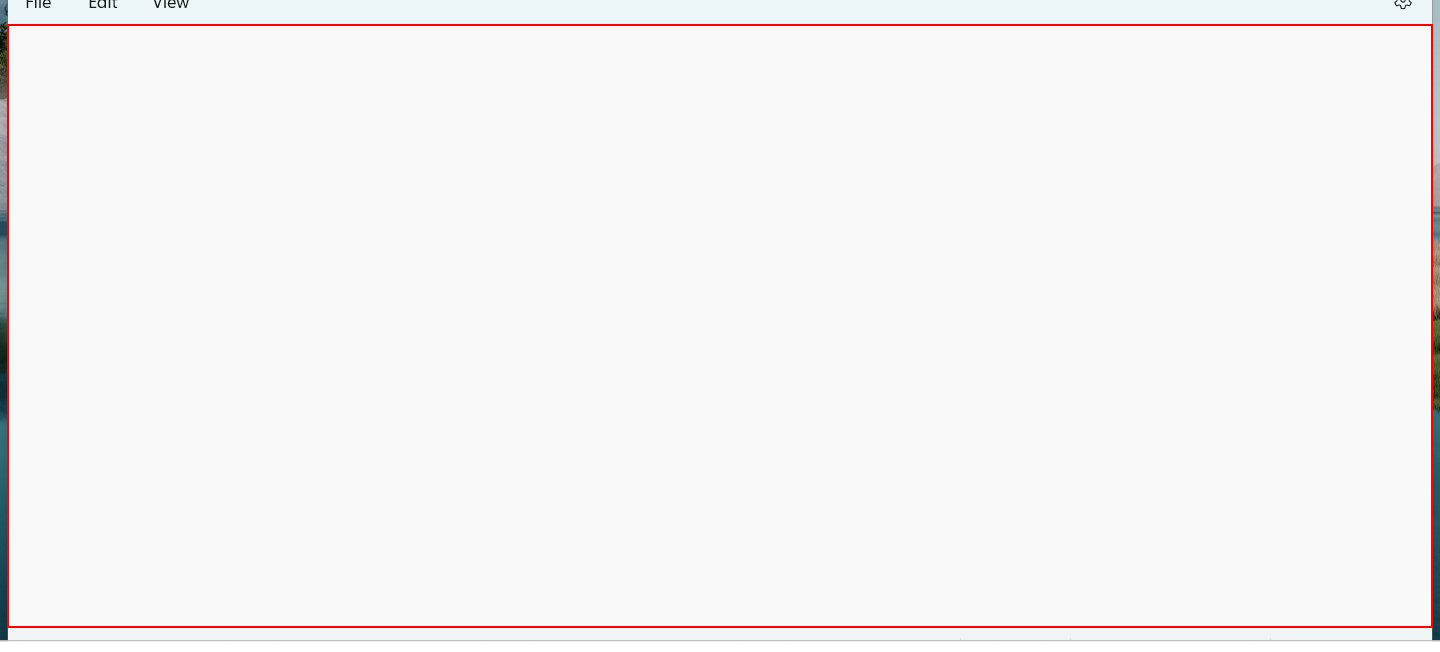
Task: 空のプロジェクト
Workflow: ３つの入力方法比較

Step 1: click on the element in window 'Untitled - Notepad' (notepad.exe)

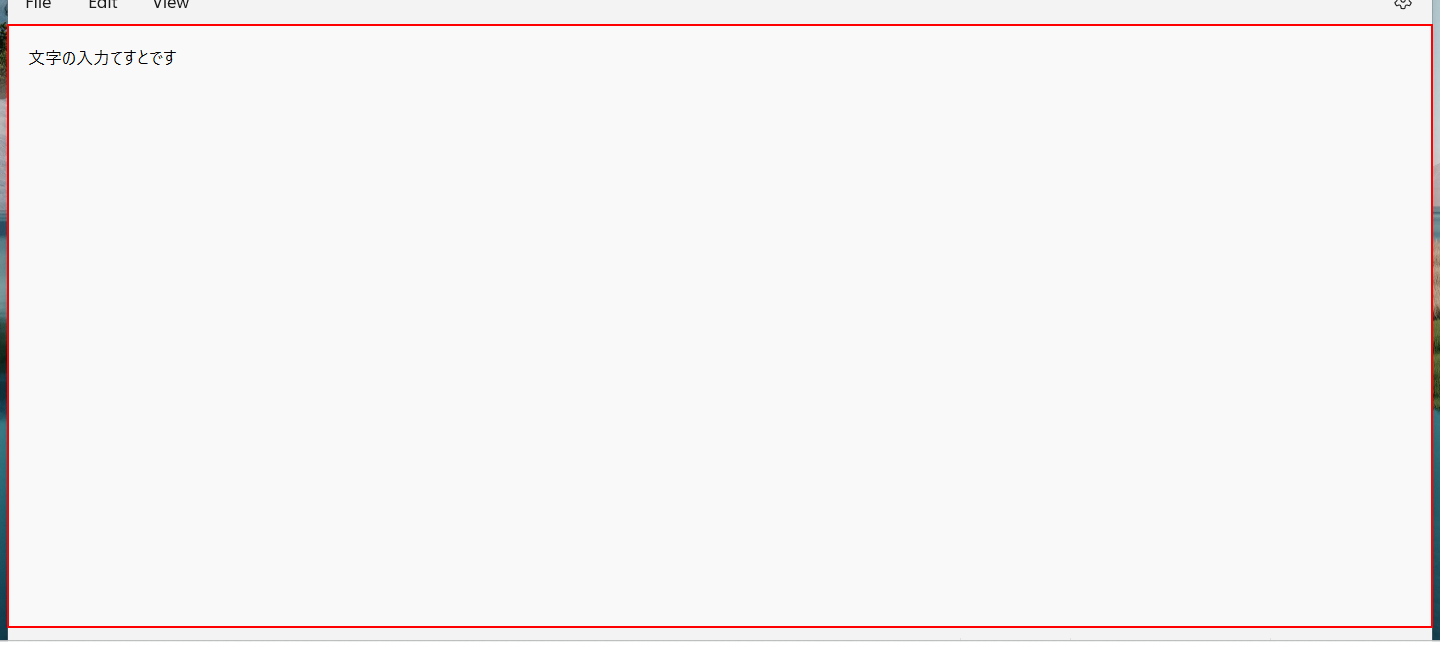
Step 2: テキストを設定 'RichEditD2DPT' on the element in window '*Untitled - Notepad' (notepad.exe)